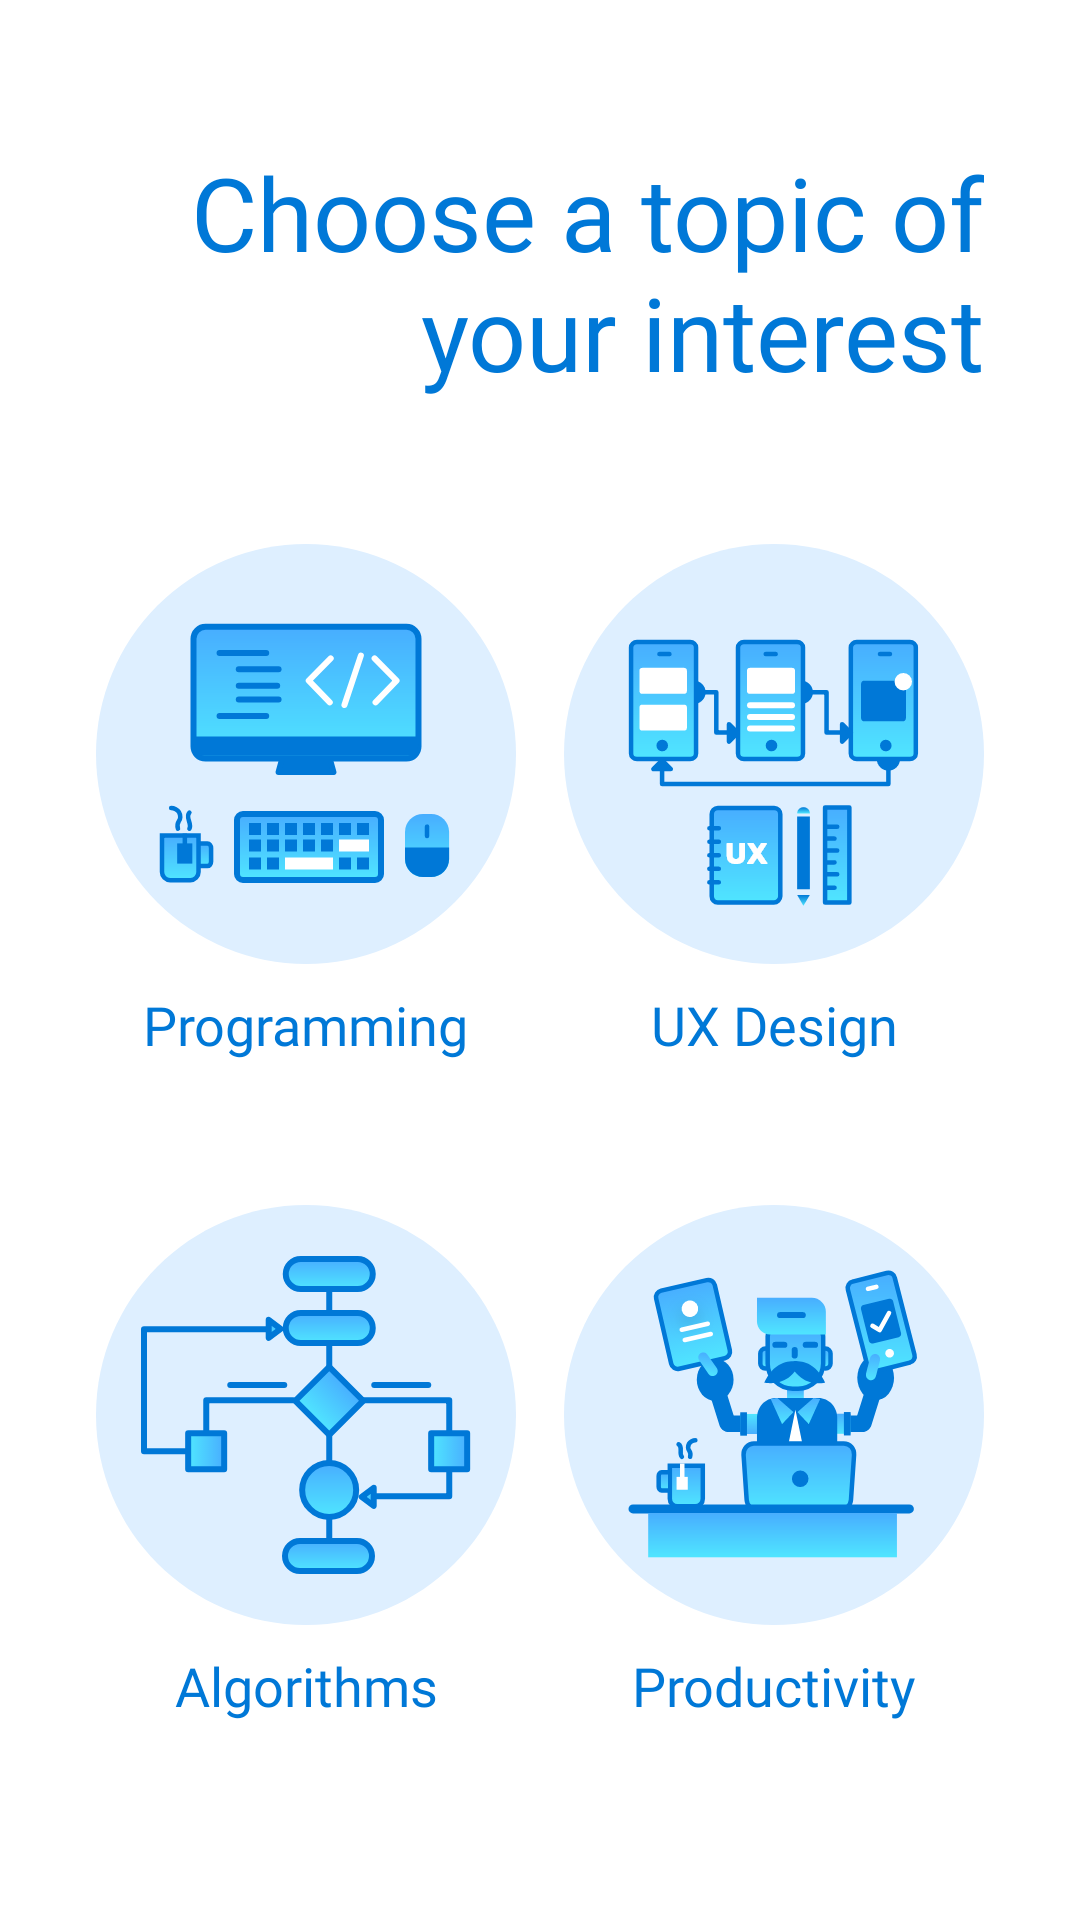

Write the Android layout XML for this screen, with the resource values it uses.
<!-- AndroidManifest.xml: application theme AppTheme -->
<!-- res/layout/activity_quiz_topics.xml -->
<?xml version="1.0" encoding="utf-8"?>
<ScrollView xmlns:android="http://schemas.android.com/apk/res/android"
    xmlns:app="http://schemas.android.com/apk/res-auto"
    android:layout_width="match_parent"
    android:layout_height="match_parent">

    <android.support.constraint.ConstraintLayout
        android:layout_width="match_parent"
        android:layout_height="wrap_content">

        <TextView
            android:id="@+id/selectTopicTextView"
            android:layout_width="0dp"
            android:layout_height="wrap_content"
            android:layout_marginStart="24dp"
            android:layout_marginTop="48dp"
            android:layout_marginEnd="32dp"
            android:fontFamily="@font/rubik_medium"
            android:text="@string/choose_a_topic"
            android:textAlignment="textEnd"
            android:textAppearance="@style/TextAppearance.AppCompat.Display1"
            android:textColor="@color/colorPrimary"
            app:layout_constraintEnd_toEndOf="parent"
            app:layout_constraintStart_toStartOf="parent"
            app:layout_constraintTop_toTopOf="parent" />

        <ImageView
            android:id="@+id/programmingCategoryImageView"
            android:layout_width="wrap_content"
            android:layout_height="wrap_content"
            android:layout_marginStart="32dp"
            android:layout_marginTop="48dp"
            app:layout_constraintStart_toStartOf="parent"
            app:layout_constraintTop_toBottomOf="@+id/selectTopicTextView"
            app:srcCompat="@drawable/programming_illustration" />

        <TextView
            android:id="@+id/programmingCategoryTextView"
            style="@style/QuizTopicTextViewStyle"
            android:text="@string/programming"
            app:layout_constraintEnd_toEndOf="@id/programmingCategoryImageView"
            app:layout_constraintStart_toStartOf="@id/programmingCategoryImageView"
            app:layout_constraintTop_toBottomOf="@+id/programmingCategoryImageView" />

        <ImageView
            android:id="@+id/uxDesignCategoryImageView"
            android:layout_width="wrap_content"
            android:layout_height="wrap_content"
            android:layout_marginTop="48dp"
            android:layout_marginEnd="32dp"
            app:layout_constraintEnd_toEndOf="parent"
            app:layout_constraintTop_toBottomOf="@+id/selectTopicTextView"
            app:srcCompat="@drawable/ux_design_illustration" />

        <TextView
            android:id="@+id/uxDesignCategoryTextView"
            style="@style/QuizTopicTextViewStyle"
            android:text="@string/ux_design"
            app:layout_constraintEnd_toEndOf="@id/uxDesignCategoryImageView"
            app:layout_constraintStart_toStartOf="@id/uxDesignCategoryImageView"
            app:layout_constraintTop_toBottomOf="@+id/uxDesignCategoryImageView" />

        <ImageView
            android:id="@+id/algorithmsCategoryImageView"
            android:layout_width="wrap_content"
            android:layout_height="wrap_content"
            android:layout_marginStart="32dp"
            android:layout_marginTop="48dp"
            app:layout_constraintStart_toStartOf="parent"
            app:layout_constraintTop_toBottomOf="@+id/programmingCategoryTextView"
            app:srcCompat="@drawable/algorithms_illustration" />

        <TextView
            android:id="@+id/algorithmsCategoryTextView"
            style="@style/QuizTopicTextViewStyle"
            android:layout_marginBottom="24dp"
            android:text="@string/algorithms"
            app:layout_constraintBottom_toBottomOf="parent"
            app:layout_constraintEnd_toEndOf="@id/algorithmsCategoryImageView"
            app:layout_constraintStart_toStartOf="@id/algorithmsCategoryImageView"
            app:layout_constraintTop_toBottomOf="@+id/algorithmsCategoryImageView" />

        <ImageView
            android:id="@+id/productivityCategoryImageView"
            android:layout_width="wrap_content"
            android:layout_height="wrap_content"
            android:layout_marginTop="48dp"
            android:layout_marginEnd="32dp"
            app:layout_constraintEnd_toEndOf="parent"
            app:layout_constraintTop_toBottomOf="@+id/uxDesignCategoryTextView"
            app:srcCompat="@drawable/productivity_illustration" />

        <TextView
            android:id="@+id/productivityCategoryTextView"
            style="@style/QuizTopicTextViewStyle"
            android:layout_marginBottom="24dp"
            android:text="@string/productivity"
            app:layout_constraintBottom_toBottomOf="parent"
            app:layout_constraintEnd_toEndOf="@id/productivityCategoryImageView"
            app:layout_constraintStart_toStartOf="@id/productivityCategoryImageView"
            app:layout_constraintTop_toBottomOf="@+id/productivityCategoryImageView" />

    </android.support.constraint.ConstraintLayout>
</ScrollView>
<!-- resources referenced by this layout -->
<resources>
  <color name="colorPrimary">#0078d7</color>
  <!-- drawable algorithms_illustration: png bitmap (drawable-hdpi, 9997 bytes) -->
  <!-- drawable productivity_illustration: png bitmap (drawable-hdpi, 15617 bytes) -->
  <!-- drawable programming_illustration: png bitmap (drawable-hdpi, 9415 bytes) -->
  <!-- drawable ux_design_illustration: png bitmap (drawable-hdpi, 10457 bytes) -->
  <string name="algorithms">Algorithms</string>
  <string name="choose_a_topic">Choose a topic of your interest</string>
  <string name="productivity">Productivity</string>
  <string name="programming">Programming</string>
  <string name="ux_design">UX Design</string>
  <style name="QuizTopicTextViewStyle">
          <item name="android:layout_width">wrap_content</item>
          <item name="android:layout_height">wrap_content</item>
          <item name="android:layout_marginTop">8dp</item>
          <item name="android:fontFamily">@font/rubik_medium</item>
          <item name="android:textAppearance">@style/TextAppearance.AppCompat.Medium</item>
          <item name="android:textColor">@color/colorPrimary</item>
      </style>
  <style name="AppTheme" parent="Theme.MaterialComponents.Light.NoActionBar">
          
          <item name="colorPrimary">@color/colorPrimary</item>
          <item name="colorPrimaryDark">@color/colorPrimaryDark</item>
          <item name="colorAccent">@color/colorAccent</item>
      </style>
  <color name="colorPrimaryDark">#004da5</color>
  <color name="colorAccent">#0078d7</color>
</resources>
